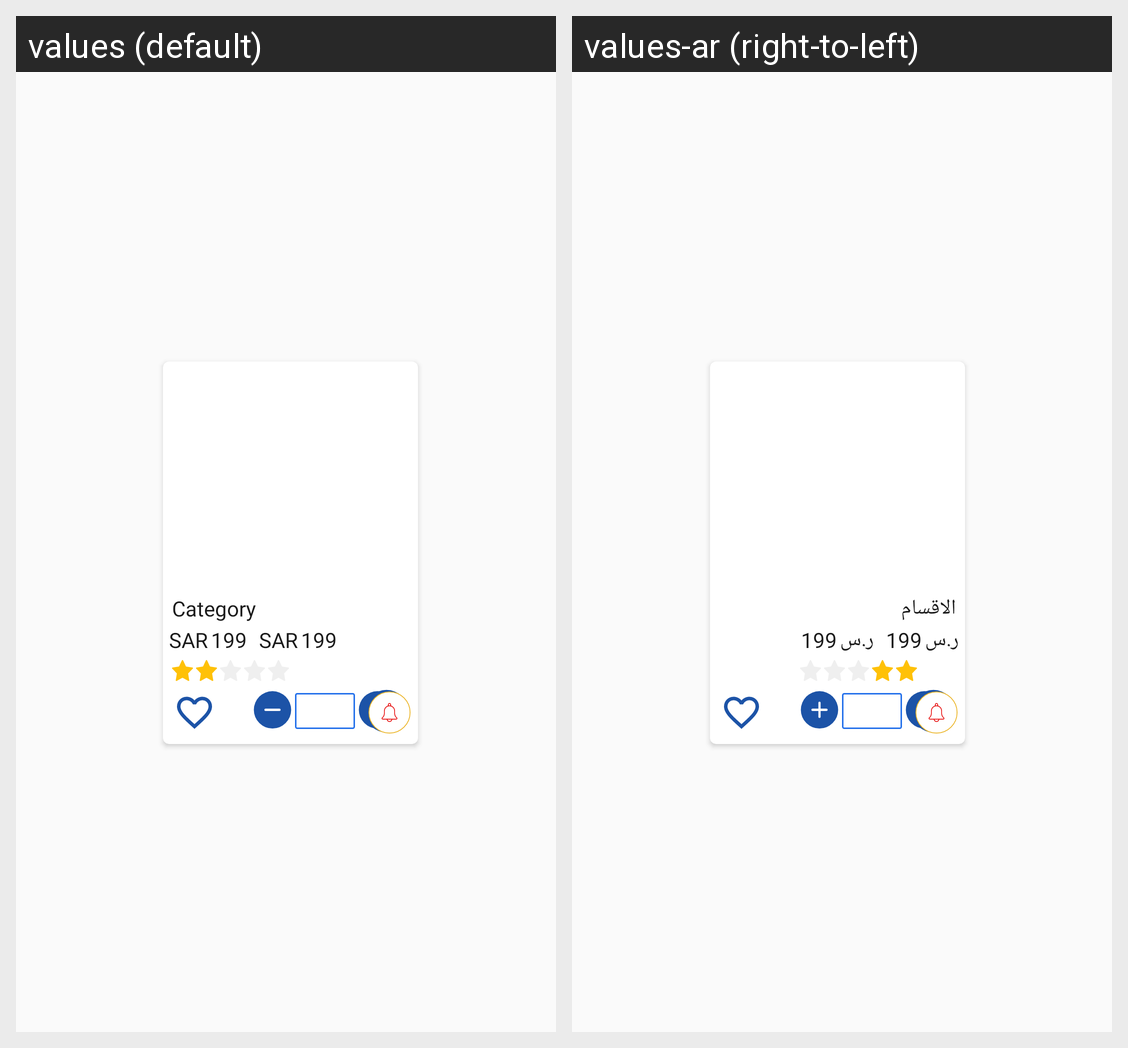

Translations of the strings shown on this Android screen, per locale in the grid:
Android screen res/layout/model_home_products.xml rendered under 2 locales, left to right: values (default), values-ar (right-to-left). Device: Nexus 5 (rendered at 1080×1920; each locale shown at half size, 540×960, under a caption strip naming it); theme AppTheme.
Strings drawn on this screen, with the default value and each locale's value (text and hints the layout hard-codes, and strings that could not be matched under every locale, appear in the picture but are not listed):

st_category
  values: Category
  values-ar: الاقسام

currency
  values: SAR
  values-ar: ر.س
